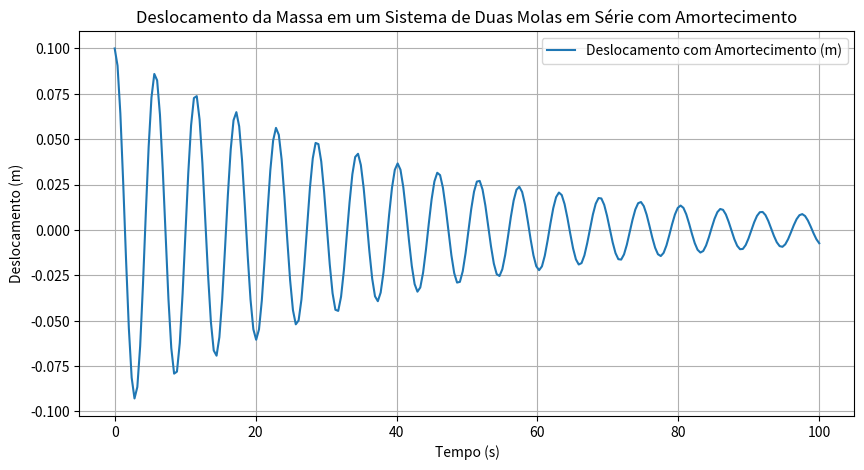

Recreate this plot in Python.
import numpy as np
from scipy.integrate import odeint
import matplotlib.pyplot as plt


k1_series = 3.0
k2_series = 2.0
m_series = 1.0


k_eq_series = 1.0 / (1.0 / k1_series + 1.0 / k2_series)


x0_series = 0.1  # Deslocamento inicial em metros
v0_series = 0.0  # Velocidade inicial em m/s
t_series = np.linspace(0, 100, 250)
c_series = 0.05


def series_springs_damped_system(y, t, m, k_eq, c):
    x, v = y
    dxdt = v
    dvdt = -(k_eq / m) * x - (c / m) * v
    return [dxdt, dvdt]


sol_series_damped = odeint(series_springs_damped_system, [x0_series, v0_series], t_series, args=(m_series, k_eq_series, c_series))


plt.figure(figsize=(10, 5))
plt.plot(t_series, sol_series_damped[:, 0], label='Deslocamento com Amortecimento (m)')
plt.title('Deslocamento da Massa em um Sistema de Duas Molas em Série com Amortecimento')
plt.xlabel('Tempo (s)')
plt.ylabel('Deslocamento (m)')
plt.legend()
plt.grid(True)
plt.show()
